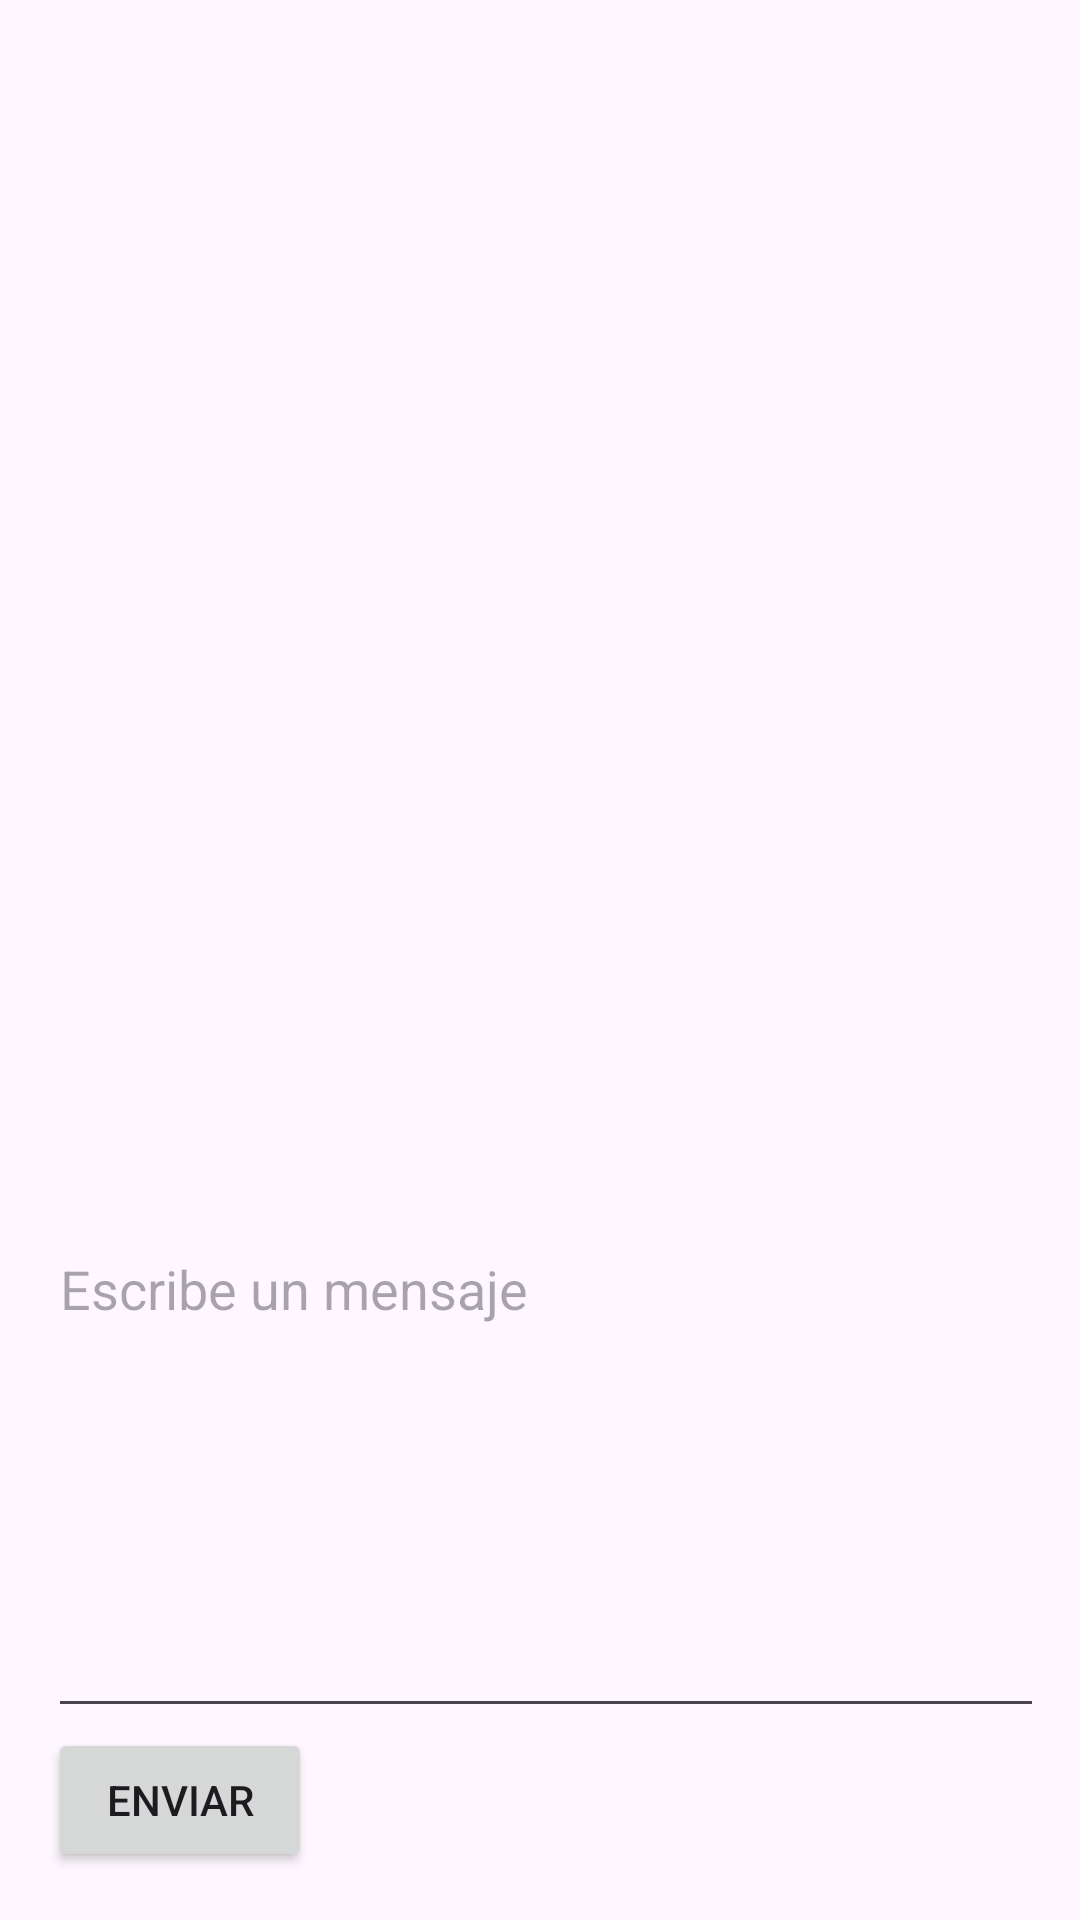

This screen was rendered from an Android layout file. Write that file and the resources it references.
<!-- AndroidManifest.xml: application theme Theme.DejateLlevar -->
<!-- res/layout/activity_chat_mensaje.xml -->
<?xml version="1.0" encoding="utf-8"?>
<androidx.constraintlayout.widget.ConstraintLayout
    xmlns:android="http://schemas.android.com/apk/res/android"
    xmlns:tools="http://schemas.android.com/tools"
    xmlns:app="http://schemas.android.com/apk/res-auto"
    android:layout_width="match_parent"
    android:layout_height="match_parent"
    tools:context=".ChatMensaje">

    <LinearLayout
        android:layout_width="match_parent"
        android:layout_height="match_parent"
        android:orientation="vertical"
        android:padding="16dp">

        <ListView
            android:id="@+id/listViewMensajes"
            android:layout_width="match_parent"
            android:layout_height="0dp"
            android:layout_weight="1"/>

        <EditText
            android:id="@+id/editTextMensaje"
            android:layout_width="377dp"
            android:layout_height="31dp"
            android:layout_weight="1"
            android:hint="Escribe un mensaje" />

        <Button
            android:id="@+id/buttonEnviar"
            android:layout_width="wrap_content"
            android:layout_height="wrap_content"
            android:text="Enviar"/>
    </LinearLayout>

  </androidx.constraintlayout.widget.ConstraintLayout>
<!-- resources referenced by this layout -->
<resources>
  <style name="Theme.DejateLlevar" parent="Base.Theme.DejateLlevar" />
  <style name="Base.Theme.DejateLlevar" parent="Theme.Material3.DayNight.NoActionBar">
          
          
      </style>
</resources>
